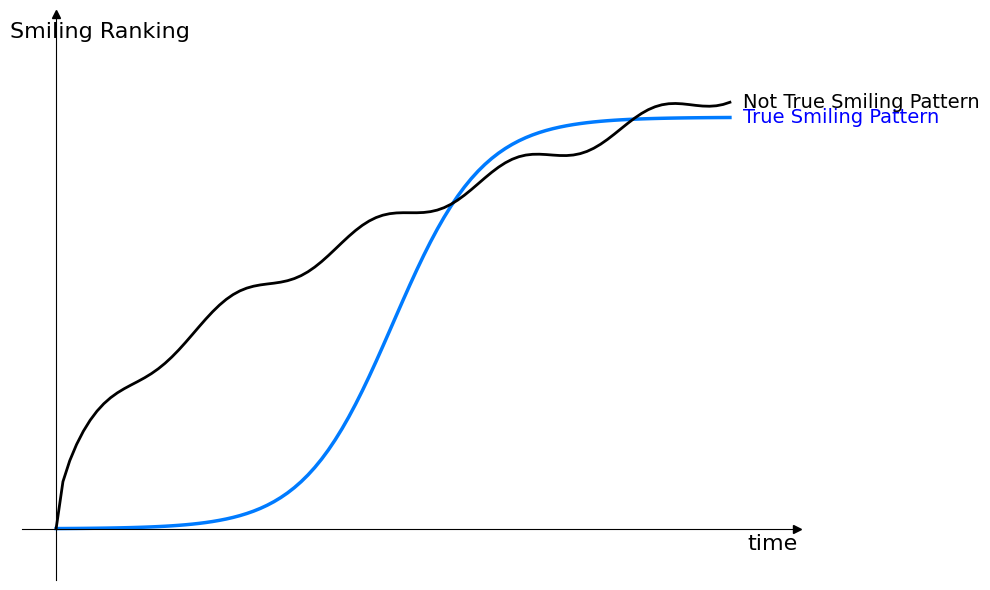

Generate this figure with matplotlib:
import matplotlib.pyplot as plt
import numpy as np

# 设置绘图风格，确保可以显示中文（如果需要）
plt.rcParams['font.sans-serif'] = ['SimHei']
plt.rcParams['axes.unicode_minus'] = False

def draw_smiling_ranking_graph():
    # 创建画布
    fig, ax = plt.subplots(figsize=(10, 6))
    
    # 生成时间轴数据 (x轴)
    x = np.linspace(0, 10, 100)
    
    # --- 1. 生成 True Smiling Pattern (蓝色曲线) ---
    # 使用 Sigmoid 函数模拟：起始增长慢，中间快，最后饱和
    # 公式参考: y = L / (1 + exp(-k*(x-x0)))
    y_true = 8 / (1 + np.exp(-1.5 * (x - 5)))
    
    # --- 2. 生成 Not True Smiling Pattern (黑色曲线) ---
    # 使用带微小波动的线性/对数增长模拟：起始比蓝线快，但后续增长乏力
    # 添加一点正弦波模拟手写的抖动感
    y_not_true = 1.2 * np.sqrt(x * 5) + 0.2 * np.sin(x * 3)
    
    # 调整数据让它们从原点附近出发
    y_true = y_true - y_true[0]
    y_not_true = y_not_true - y_not_true[0]

    # --- 3. 绘图 ---
    # 绘制蓝色曲线 (True Smiling Pattern)
    ax.plot(x, y_true, color='#007bff', label='True Smiling Pattern', lw=2.5)
    
    # 绘制黑色曲线 (Not True Smiling Pattern)
    ax.plot(x, y_not_true, color='black', label='Not True Smiling Pattern', lw=2)

    # --- 4. 设置坐标轴 ---
    # 隐藏上方和右方的边框，模拟手画的坐标系
    ax.spines['top'].set_visible(False)
    ax.spines['right'].set_visible(False)
    
    # 设置坐标轴交叉点在原点
    ax.spines['left'].set_position(('data', 0))
    ax.spines['bottom'].set_position(('data', 0))
    
    # 添加箭头
    ax.plot(1, 0, ">k", transform=ax.get_yaxis_transform(), clip_on=False)
    ax.plot(0, 1, "^k", transform=ax.get_xaxis_transform(), clip_on=False)

    # --- 5. 添加标签 ---
    # Y 轴标签
    ax.set_ylabel('Smiling Ranking', fontsize=16, rotation=0, labelpad=20)
    ax.yaxis.set_label_coords(0.1, 0.95)
    
    # X 轴标签
    ax.set_xlabel('time', fontsize=16, loc='right')
    
    # 在曲线末端直接添加文字标注 (模拟原图风格)
    ax.text(x[-1] + 0.2, y_true[-1], 'True Smiling Pattern', color='blue', fontsize=14, va='center')
    ax.text(x[-1] + 0.2, y_not_true[-1], 'Not True Smiling Pattern', color='black', fontsize=14, va='center')

    # 移除刻度数字，保持简洁的手绘感
    ax.set_xticks([])
    ax.set_yticks([])

    # 设置显示范围
    ax.set_xlim(-0.5, 11)
    ax.set_ylim(-1, 10)

    # 显示图像
    plt.tight_layout()
    plt.show()

# 执行函数
if __name__ == "__main__":
    draw_smiling_ranking_graph()